Labelled photos from "brain_mri(clean_dataset)", an image-classification folder in tuankiet050605/US-Plates-classification. The possible labels are: glioma, meningioma, no tumor, pituitary tumor.

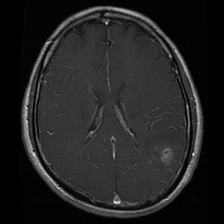
Label: glioma

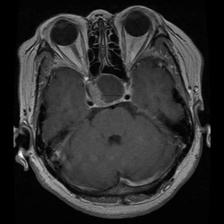
Label: pituitary tumor

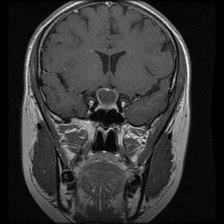
Label: pituitary tumor

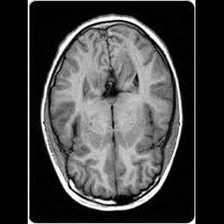
Label: no tumor

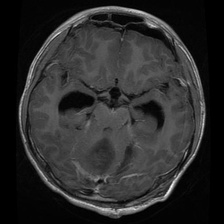
Label: glioma

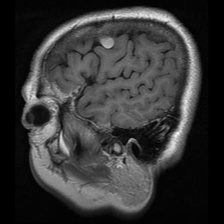
Label: meningioma
